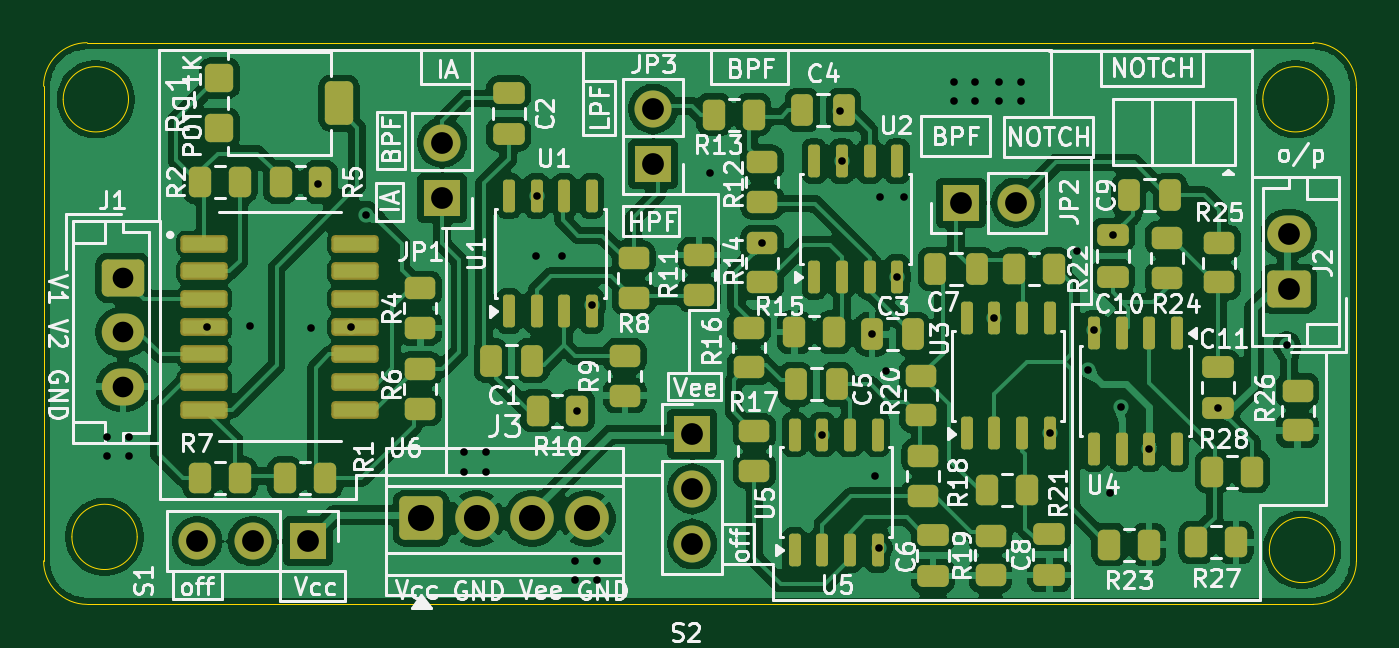
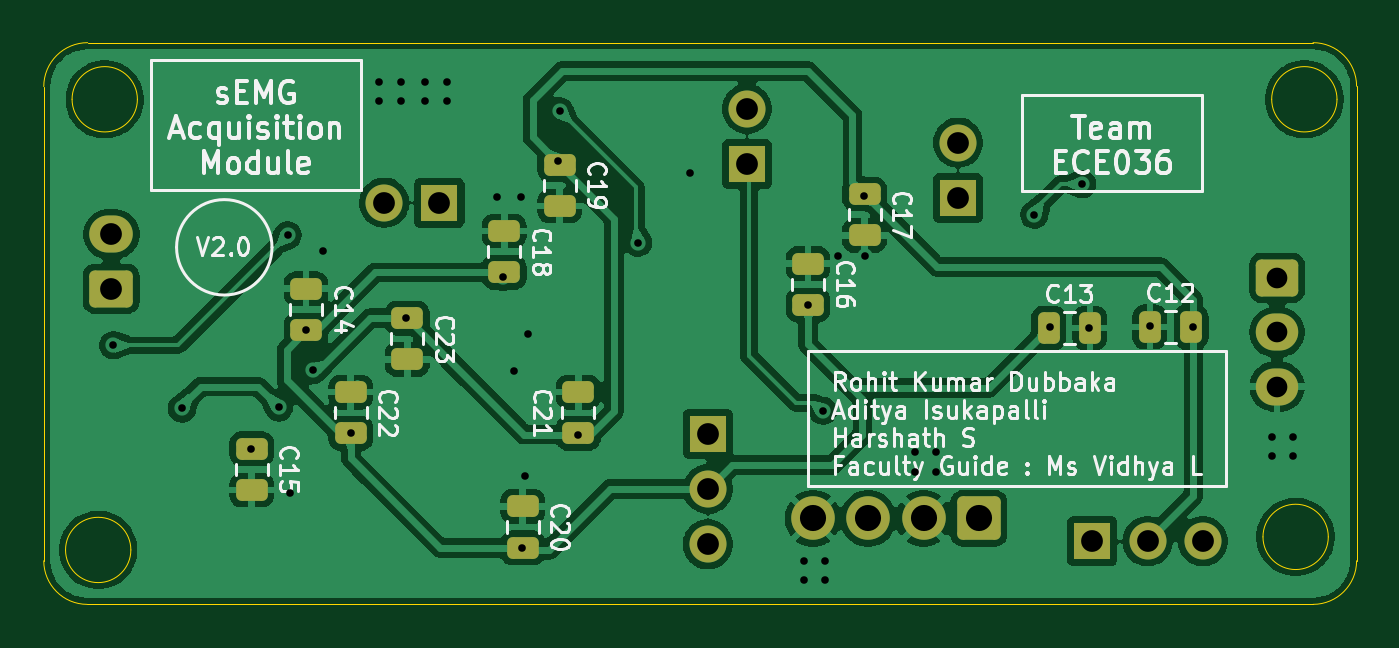
Circuit board: 10 layer files. Board 60.3 x 25.8 mm.
- bottom_copper: sEMG_AFE_V2.1.kicad_pro-B_Cu.gbl (153131 bytes)
- bottom_mask: sEMG_AFE_V2.1.kicad_pro-B_Mask.gbs (3412 bytes)
- paste: sEMG_AFE_V2.1.kicad_pro-B_Paste.gbp (2222 bytes)
- bottom_silk: sEMG_AFE_V2.1.kicad_pro-B_Silkscreen.gbo (68412 bytes)
- outline: sEMG_AFE_V2.1.kicad_pro-Edge_Cuts.gm1 (1647 bytes)
- top_copper: sEMG_AFE_V2.1.kicad_pro-F_Cu.gtl (270801 bytes)
- top_mask: sEMG_AFE_V2.1.kicad_pro-F_Mask.gts (7938 bytes)
- paste: sEMG_AFE_V2.1.kicad_pro-F_Paste.gtp (6748 bytes)
- top_silk: sEMG_AFE_V2.1.kicad_pro-F_Silkscreen.gto (117735 bytes)
- drill: sEMG_AFE_V2.1.kicad_pro.drl (1597 bytes)

=== bottom_copper: sEMG_AFE_V2.1.kicad_pro-B_Cu.gbl (153131 bytes, source omitted) ===
=== bottom_mask: sEMG_AFE_V2.1.kicad_pro-B_Mask.gbs ===
%TF.GenerationSoftware,KiCad,Pcbnew,10.0.7-10.0.7~ubuntu26.04.1*%
%TF.CreationDate,2026-10-13T20:52:40+05:30*%
%TF.ProjectId,sEMG_AFE_V2.1.kicad_pro,73454d47-5f41-4464-955f-56322e312e6b,rev?*%
%TF.SameCoordinates,Original*%
%TF.FileFunction,Soldermask,Bot*%
%TF.FilePolarity,Negative*%
%FSLAX46Y46*%
G04 Gerber Fmt 4.6, Leading zero omitted, Abs format (unit mm)*
G04 Created by KiCad (PCBNEW 10.0.7-10.0.7~ubuntu26.04.1) date 2026-10-13 20:52:40*
%MOMM*%
%LPD*%
G01*
G04 APERTURE LIST*
G04 Aperture macros list*
%AMRoundRect*
0 Rectangle with rounded corners*
0 $1 Rounding radius*
0 $2 $3 $4 $5 $6 $7 $8 $9 X,Y pos of 4 corners*
0 Add a 4 corners polygon primitive as box body*
4,1,4,$2,$3,$4,$5,$6,$7,$8,$9,$2,$3,0*
0 Add four circle primitives for the rounded corners*
1,1,$1+$1,$2,$3*
1,1,$1+$1,$4,$5*
1,1,$1+$1,$6,$7*
1,1,$1+$1,$8,$9*
0 Add four rect primitives between the rounded corners*
20,1,$1+$1,$2,$3,$4,$5,0*
20,1,$1+$1,$4,$5,$6,$7,0*
20,1,$1+$1,$6,$7,$8,$9,0*
20,1,$1+$1,$8,$9,$2,$3,0*%
G04 Aperture macros list end*
%ADD10R,1.700000X1.700000*%
%ADD11C,1.700000*%
%ADD12RoundRect,0.250000X-0.725000X0.600000X-0.725000X-0.600000X0.725000X-0.600000X0.725000X0.600000X0*%
%ADD13O,1.950000X1.700000*%
%ADD14RoundRect,0.250000X-0.750000X-0.750000X0.750000X-0.750000X0.750000X0.750000X-0.750000X0.750000X0*%
%ADD15C,2.000000*%
%ADD16RoundRect,0.250000X0.750000X-0.600000X0.750000X0.600000X-0.750000X0.600000X-0.750000X-0.600000X0*%
%ADD17O,2.000000X1.700000*%
%ADD18RoundRect,0.250000X-0.475000X0.250000X-0.475000X-0.250000X0.475000X-0.250000X0.475000X0.250000X0*%
%ADD19RoundRect,0.250000X-0.250000X-0.475000X0.250000X-0.475000X0.250000X0.475000X-0.250000X0.475000X0*%
%ADD20RoundRect,0.250000X0.475000X-0.250000X0.475000X0.250000X-0.475000X0.250000X-0.475000X-0.250000X0*%
G04 APERTURE END LIST*
D10*
%TO.C,S1*%
X109240000Y-100100000D03*
D11*
X106700000Y-100100000D03*
X104160000Y-100100000D03*
%TD*%
D12*
%TO.C,J1*%
X100750000Y-88000000D03*
D13*
X100750000Y-90500000D03*
X100750000Y-93000000D03*
%TD*%
D14*
%TO.C,J3*%
X114450000Y-99050000D03*
D15*
X116990000Y-99050000D03*
X119530000Y-99050000D03*
X122070000Y-99050000D03*
%TD*%
D10*
%TO.C,JP2*%
X139225000Y-84550000D03*
D11*
X141765000Y-84550000D03*
%TD*%
D10*
%TO.C,JP3*%
X125100000Y-82775000D03*
D11*
X125100000Y-80235000D03*
%TD*%
D10*
%TO.C,S2*%
X126900000Y-95160000D03*
D11*
X126900000Y-97700000D03*
X126900000Y-100240000D03*
%TD*%
D16*
%TO.C,J2*%
X154300000Y-88500000D03*
D17*
X154300000Y-86000000D03*
%TD*%
D10*
%TO.C,JP1*%
X115407500Y-84332500D03*
D11*
X115407500Y-81792500D03*
%TD*%
D18*
%TO.C,C20*%
X135400000Y-98500000D03*
X135400000Y-100400000D03*
%TD*%
%TO.C,C23*%
X140700000Y-89850000D03*
X140700000Y-91750000D03*
%TD*%
%TO.C,C15*%
X147850000Y-95850000D03*
X147850000Y-97750000D03*
%TD*%
D19*
%TO.C,C12*%
X104700000Y-90250000D03*
X106600000Y-90250000D03*
%TD*%
D18*
%TO.C,C18*%
X136250000Y-85850000D03*
X136250000Y-87750000D03*
%TD*%
D20*
%TO.C,C21*%
X132850000Y-95150000D03*
X132850000Y-93250000D03*
%TD*%
D18*
%TO.C,C22*%
X143300000Y-93250000D03*
X143300000Y-95150000D03*
%TD*%
%TO.C,C17*%
X119700000Y-84150000D03*
X119700000Y-86050000D03*
%TD*%
D19*
%TO.C,C13*%
X109350000Y-90300000D03*
X111250000Y-90300000D03*
%TD*%
D18*
%TO.C,C16*%
X122300000Y-87350000D03*
X122300000Y-89250000D03*
%TD*%
%TO.C,C19*%
X133700000Y-82800000D03*
X133700000Y-84700000D03*
%TD*%
%TO.C,C14*%
X145350000Y-88500000D03*
X145350000Y-90400000D03*
%TD*%
M02*

=== paste: sEMG_AFE_V2.1.kicad_pro-B_Paste.gbp (2222 bytes, source withheld) ===
=== bottom_silk: sEMG_AFE_V2.1.kicad_pro-B_Silkscreen.gbo (68412 bytes, source omitted) ===
=== outline: sEMG_AFE_V2.1.kicad_pro-Edge_Cuts.gm1 ===
%TF.GenerationSoftware,KiCad,Pcbnew,10.0.7-10.0.7~ubuntu26.04.1*%
%TF.CreationDate,2026-10-13T20:52:40+05:30*%
%TF.ProjectId,sEMG_AFE_V2.1.kicad_pro,73454d47-5f41-4464-955f-56322e312e6b,rev?*%
%TF.SameCoordinates,Original*%
%TF.FileFunction,Profile,NP*%
%FSLAX46Y46*%
G04 Gerber Fmt 4.6, Leading zero omitted, Abs format (unit mm)*
G04 Created by KiCad (PCBNEW 10.0.7-10.0.7~ubuntu26.04.1) date 2026-10-13 20:52:40*
%MOMM*%
%LPD*%
G01*
G04 APERTURE LIST*
%TA.AperFunction,Profile*%
%ADD10C,0.050000*%
%TD*%
G04 APERTURE END LIST*
D10*
X97100000Y-79200000D02*
X97100000Y-101000000D01*
X97100000Y-79200000D02*
G75*
G02*
X99100000Y-77200000I2000000J0D01*
G01*
X99100000Y-77200000D02*
X155385786Y-77200000D01*
X99100000Y-103000000D02*
G75*
G02*
X97100000Y-101000000I0J2000000D01*
G01*
X101000000Y-79800000D02*
G75*
G02*
X98000000Y-79800000I-1500000J0D01*
G01*
X98000000Y-79800000D02*
G75*
G02*
X101000000Y-79800000I1500000J0D01*
G01*
X101400000Y-99900000D02*
G75*
G02*
X98400000Y-99900000I-1500000J0D01*
G01*
X98400000Y-99900000D02*
G75*
G02*
X101400000Y-99900000I1500000J0D01*
G01*
X156100000Y-79800000D02*
G75*
G02*
X153100000Y-79800000I-1500000J0D01*
G01*
X153100000Y-79800000D02*
G75*
G02*
X156100000Y-79800000I1500000J0D01*
G01*
X156400000Y-100500000D02*
G75*
G02*
X153400000Y-100500000I-1500000J0D01*
G01*
X153400000Y-100500000D02*
G75*
G02*
X156400000Y-100500000I1500000J0D01*
G01*
X155385786Y-77200000D02*
G75*
G02*
X157400000Y-79214214I14J-2014200D01*
G01*
X155400000Y-103000000D02*
X99100000Y-103000000D01*
X157400000Y-79214214D02*
X157400000Y-101000000D01*
X157400000Y-101000000D02*
G75*
G02*
X155400000Y-103000000I-2000000J0D01*
G01*
M02*

=== top_copper: sEMG_AFE_V2.1.kicad_pro-F_Cu.gtl (270801 bytes, source omitted) ===
=== top_mask: sEMG_AFE_V2.1.kicad_pro-F_Mask.gts (7938 bytes, source omitted) ===
=== paste: sEMG_AFE_V2.1.kicad_pro-F_Paste.gtp (6748 bytes, source omitted) ===
=== top_silk: sEMG_AFE_V2.1.kicad_pro-F_Silkscreen.gto (117735 bytes, source omitted) ===
=== drill: sEMG_AFE_V2.1.kicad_pro.drl ===
M48
; DRILL file KiCad 10.0.7-10.0.7~ubuntu26.04.1 date 2026-10-13T20:52:40
; FORMAT={-:-/ absolute / metric / decimal}
; #@! TF.CreationDate,2026-10-13T20:52:40+05:30
; #@! TF.GenerationSoftware,Kicad,Pcbnew,10.0.7-10.0.7~ubuntu26.04.1
; #@! TF.FileFunction,MixedPlating,1,2
FMAT,2
METRIC
; #@! TA.AperFunction,Plated,PTH,ViaDrill
T1C0.350
; #@! TA.AperFunction,Plated,PTH,ComponentDrill
T2C0.950
; #@! TA.AperFunction,Plated,PTH,ComponentDrill
T3C1.000
; #@! TA.AperFunction,Plated,PTH,ComponentDrill
T4C1.200
%
G90
G05
T1
X100.0Y-95.3
X100.0Y-96.2
X101.0Y-95.3
X101.0Y-96.2
X104.6Y-90.25
X106.6Y-90.2
X109.4Y-90.3
X109.712Y-83.7
X111.2Y-90.25
X111.9Y-85.1
X116.4Y-96.0
X116.4Y-96.9
X117.4Y-96.0
X117.4Y-96.9
X119.7Y-87.0
X119.747Y-84.233
X120.9Y-87.0
X121.5Y-101.0
X121.5Y-101.9
X121.612Y-94.1
X122.3Y-89.25
X122.5Y-101.0
X122.5Y-101.9
X127.7Y-83.2
X130.1Y-86.388
X132.85Y-95.2
X133.7Y-80.35
X133.765Y-82.65
X135.15Y-90.6
X135.3Y-97.1
X135.45Y-100.4
X135.5Y-84.3
X135.8Y-92.3
X136.305Y-87.95
X136.6Y-84.3
X138.9Y-79.0
X138.9Y-79.9
X139.9Y-79.0
X139.9Y-79.9
X140.765Y-89.85
X141.0Y-79.0
X141.0Y-79.9
X142.0Y-79.0
X142.0Y-79.9
X143.305Y-95.15
X144.585Y-86.749
X145.05Y-92.25
X145.35Y-90.4
X146.1Y-97.9
X146.2Y-86.05
X146.6Y-93.95
X147.885Y-95.85
X151.05Y-94.0
X154.2Y-91.1
T2
X100.75Y-88.0
X100.75Y-90.5
X100.75Y-93.0
T3
X104.16Y-100.1
X106.7Y-100.1
X109.24Y-100.1
X115.407Y-81.792
X115.407Y-84.332
X125.1Y-80.235
X125.1Y-82.775
X126.9Y-95.16
X126.9Y-97.7
X126.9Y-100.24
X139.225Y-84.55
X141.765Y-84.55
X154.3Y-86.0
X154.3Y-88.5
T4
X114.45Y-99.05
X116.99Y-99.05
X119.53Y-99.05
X122.07Y-99.05
M30
